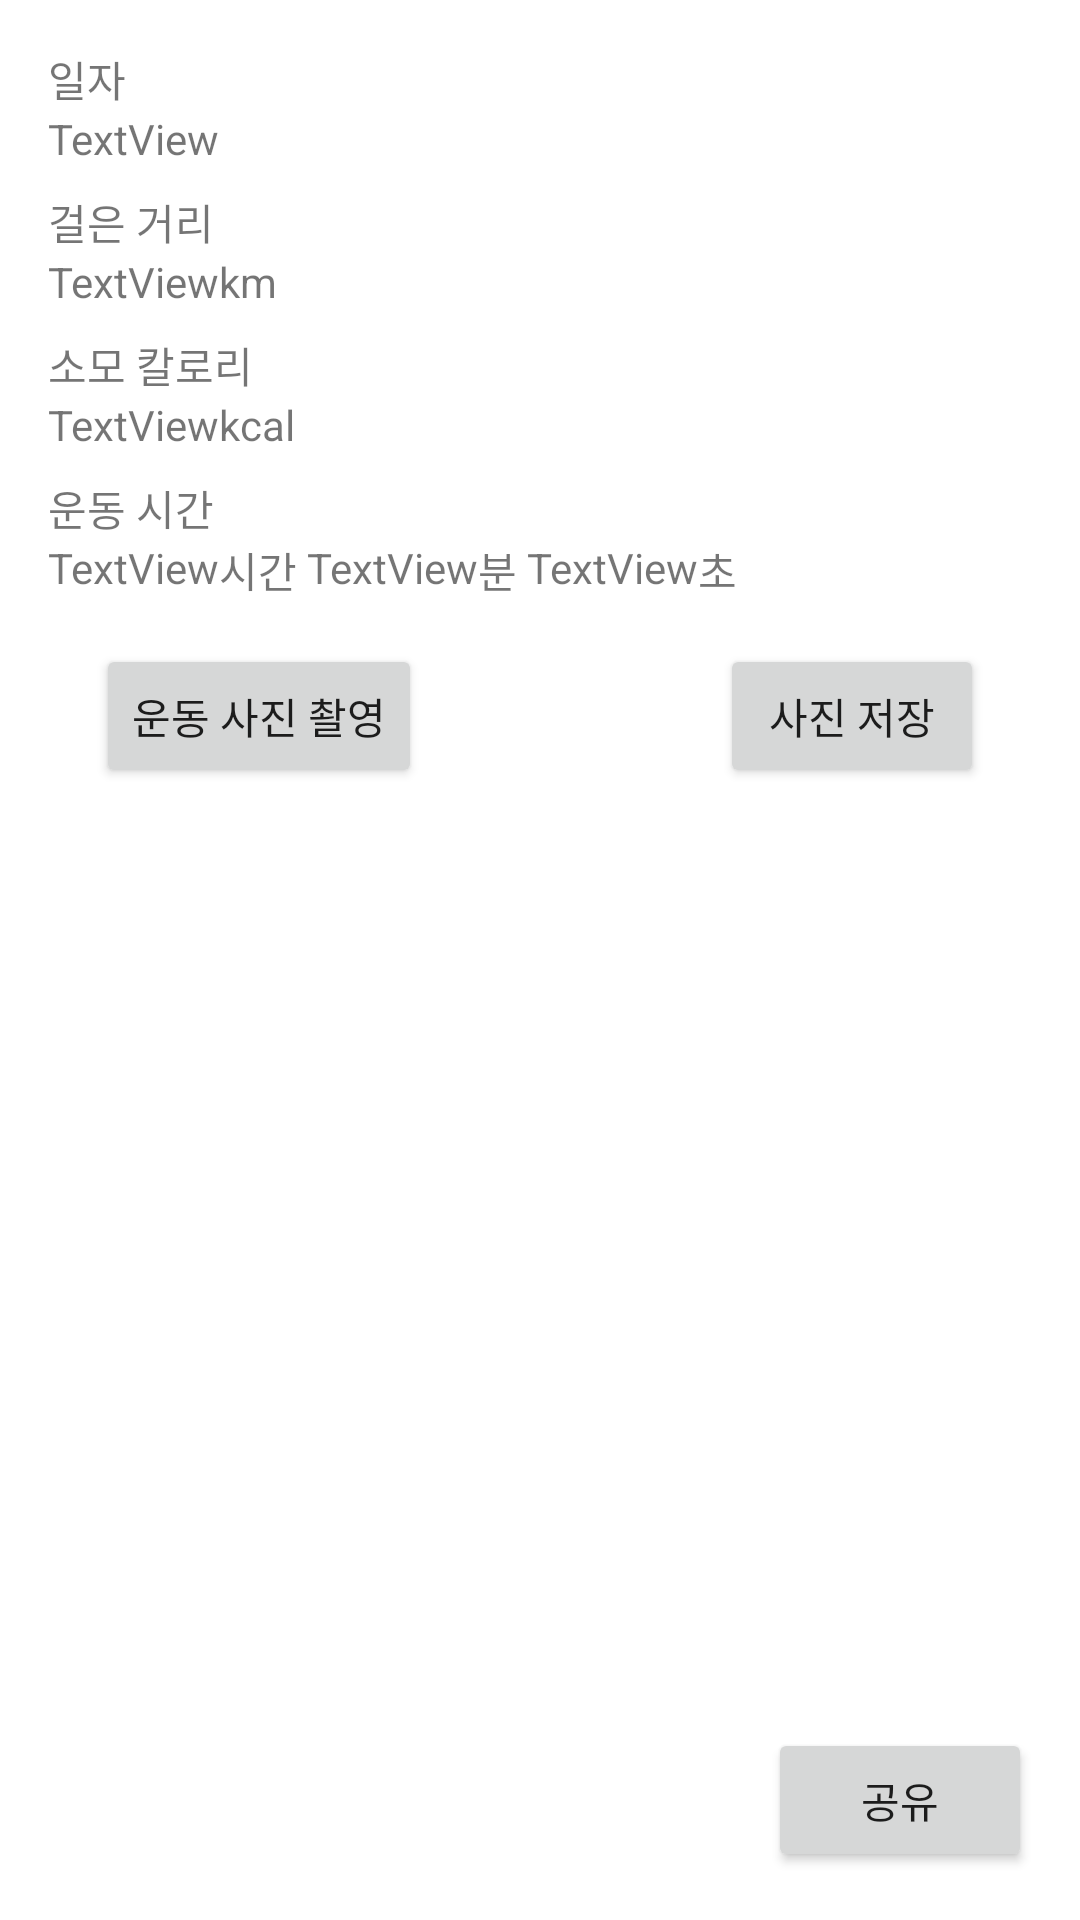

Produce the Android XML layout that renders to this screen, including the resource entries it uses.
<!-- AndroidManifest.xml: application theme Theme.WalkWithMe -->
<!-- res/layout/activity_walk_calendar_detail.xml -->
<?xml version="1.0" encoding="utf-8"?>

<androidx.constraintlayout.widget.ConstraintLayout xmlns:android="http://schemas.android.com/apk/res/android"
    xmlns:app="http://schemas.android.com/apk/res-auto"
    xmlns:tools="http://schemas.android.com/tools"
    android:layout_width="match_parent"
    android:layout_height="match_parent"
    tools:context=".WalkCalendarDetailActivity">

    <TextView
        android:id="@+id/textView15"
        android:layout_width="wrap_content"
        android:layout_height="wrap_content"
        android:layout_marginStart="16dp"
        android:layout_marginTop="16dp"
        android:text="일자"
        app:layout_constraintStart_toStartOf="parent"
        app:layout_constraintTop_toTopOf="parent" />

    <TextView
        android:id="@+id/tvDateCalDetail"
        android:layout_width="wrap_content"
        android:layout_height="wrap_content"
        android:layout_marginStart="16dp"
        android:text="TextView"
        app:layout_constraintStart_toStartOf="parent"
        app:layout_constraintTop_toBottomOf="@+id/textView15" />

    <TextView
        android:id="@+id/textView20"
        android:layout_width="wrap_content"
        android:layout_height="wrap_content"
        android:layout_marginStart="16dp"
        android:layout_marginTop="8dp"
        android:text="걸은 거리"
        app:layout_constraintStart_toStartOf="parent"
        app:layout_constraintTop_toBottomOf="@+id/tvDateCalDetail" />

    <TextView
        android:id="@+id/tvKmCalDetail"
        android:layout_width="wrap_content"
        android:layout_height="wrap_content"
        android:layout_marginStart="16dp"
        android:text="TextView"
        app:layout_constraintStart_toStartOf="parent"
        app:layout_constraintTop_toBottomOf="@+id/textView20" />

    <TextView
        android:id="@+id/textView22"
        android:layout_width="wrap_content"
        android:layout_height="wrap_content"
        android:layout_marginStart="16dp"
        android:layout_marginTop="8dp"
        android:text="소모 칼로리"
        app:layout_constraintStart_toStartOf="parent"
        app:layout_constraintTop_toBottomOf="@+id/tvKmCalDetail" />

    <TextView
        android:id="@+id/tvKcalCalDetail"
        android:layout_width="wrap_content"
        android:layout_height="wrap_content"
        android:layout_marginStart="16dp"
        android:text="TextView"
        app:layout_constraintStart_toStartOf="parent"
        app:layout_constraintTop_toBottomOf="@+id/textView22" />

    <TextView
        android:id="@+id/textView24"
        android:layout_width="wrap_content"
        android:layout_height="wrap_content"
        android:layout_marginStart="16dp"
        android:layout_marginTop="8dp"
        android:text="운동 시간"
        app:layout_constraintStart_toStartOf="parent"
        app:layout_constraintTop_toBottomOf="@+id/tvKcalCalDetail" />

    <TextView
        android:id="@+id/tvHourCalDetail"
        android:layout_width="wrap_content"
        android:layout_height="wrap_content"
        android:layout_marginStart="16dp"
        android:text="TextView"
        app:layout_constraintStart_toStartOf="parent"
        app:layout_constraintTop_toBottomOf="@+id/textView24" />

    <TextView
        android:id="@+id/textView26"
        android:layout_width="wrap_content"
        android:layout_height="wrap_content"
        android:text="km"
        app:layout_constraintStart_toEndOf="@+id/tvKmCalDetail"
        app:layout_constraintTop_toBottomOf="@+id/textView20" />

    <TextView
        android:id="@+id/textView27"
        android:layout_width="wrap_content"
        android:layout_height="wrap_content"
        android:text="kcal"
        app:layout_constraintStart_toEndOf="@+id/tvKcalCalDetail"
        app:layout_constraintTop_toBottomOf="@+id/textView22" />

    <TextView
        android:id="@+id/textView28"
        android:layout_width="wrap_content"
        android:layout_height="wrap_content"
        android:text="시간 "
        app:layout_constraintStart_toEndOf="@+id/tvHourCalDetail"
        app:layout_constraintTop_toBottomOf="@+id/textView24" />

    <TextView
        android:id="@+id/tvMinCalDetail"
        android:layout_width="wrap_content"
        android:layout_height="wrap_content"
        android:text="TextView"
        app:layout_constraintStart_toEndOf="@+id/textView28"
        app:layout_constraintTop_toBottomOf="@+id/textView24" />

    <TextView
        android:id="@+id/textView30"
        android:layout_width="wrap_content"
        android:layout_height="wrap_content"
        android:text="분 "
        app:layout_constraintStart_toEndOf="@+id/tvMinCalDetail"
        app:layout_constraintTop_toBottomOf="@+id/textView24" />

    <TextView
        android:id="@+id/tvSecCalDetail"
        android:layout_width="wrap_content"
        android:layout_height="wrap_content"
        android:text="TextView"
        app:layout_constraintStart_toEndOf="@+id/textView30"
        app:layout_constraintTop_toBottomOf="@+id/textView24" />

    <TextView
        android:id="@+id/textView32"
        android:layout_width="wrap_content"
        android:layout_height="wrap_content"
        android:text="초"
        app:layout_constraintStart_toEndOf="@+id/tvSecCalDetail"
        app:layout_constraintTop_toBottomOf="@+id/textView24" />

    <Button
        android:id="@+id/btnAddPic"
        android:layout_width="wrap_content"
        android:layout_height="wrap_content"
        android:layout_marginStart="32dp"
        android:layout_marginTop="16dp"
        android:onClick="onClick"
        android:text="운동 사진 촬영"
        app:layout_constraintStart_toStartOf="parent"
        app:layout_constraintTop_toBottomOf="@+id/tvSecCalDetail" />

    <ImageView
        android:id="@+id/ivPhoto"
        android:layout_width="match_parent"
        android:layout_height="200dp"
        android:layout_marginTop="8dp"
        app:layout_constraintEnd_toEndOf="parent"
        app:layout_constraintStart_toStartOf="parent"
        app:layout_constraintTop_toBottomOf="@+id/btnAddPic"
        app:srcCompat="@mipmap/ic_launcher" />

    <Button
        android:id="@+id/btnSave"
        android:layout_width="wrap_content"
        android:layout_height="wrap_content"
        android:layout_marginTop="16dp"
        android:layout_marginEnd="32dp"
        android:onClick="onClick"
        android:text="사진 저장"
        app:layout_constraintEnd_toEndOf="parent"
        app:layout_constraintTop_toBottomOf="@+id/tvSecCalDetail" />

    <Button
        android:id="@+id/btnShare"
        android:layout_width="wrap_content"
        android:layout_height="wrap_content"
        android:layout_marginEnd="16dp"
        android:layout_marginBottom="16dp"
        android:onClick="onClick"
        android:text="공유"
        app:layout_constraintBottom_toBottomOf="parent"
        app:layout_constraintEnd_toEndOf="parent" />
</androidx.constraintlayout.widget.ConstraintLayout>
<!-- resources referenced by this layout -->
<resources>
  <style name="Theme.WalkWithMe" parent="Theme.MaterialComponents.DayNight.DarkActionBar">
          
          <item name="colorPrimary">@color/purple_500</item>
          <item name="colorPrimaryVariant">@color/purple_700</item>
          <item name="colorOnPrimary">@color/white</item>
          
          <item name="colorSecondary">@color/teal_200</item>
          <item name="colorSecondaryVariant">@color/teal_700</item>
          <item name="colorOnSecondary">@color/black</item>
          
          <item name="android:statusBarColor" tools:targetApi="l">?attr/colorPrimaryVariant</item>
          
      </style>
  <!-- not gathered from this repository: default colours our renderer supplied (Android Studio template values) -->
  <color name="purple_500">#FF6200EE</color>
  <color name="purple_700">#FF3700B3</color>
  <color name="teal_200">#FF03DAC5</color>
  <color name="teal_700">#FF018786</color>
  <color name="black">#FF000000</color>
  <color name="white">#FFFFFFFF</color>
</resources>
